Run: headless pygame with SDL's dummy video driver; simulated clock (each Clock.tick advances the game by its frame time, no real sleeping); random seed 0; keys injected as events and as key.get_pressed() state; mouse plan: one left click at the window centre at the start of phase 2, then a move to the lower-right quarter at the start of phase 3.
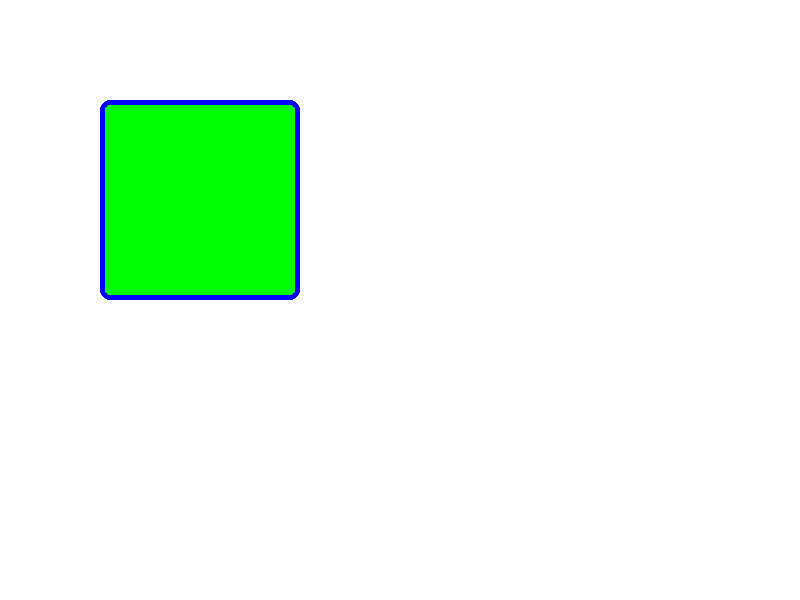
Frame 1 of 4 · flips 1–60 · no input
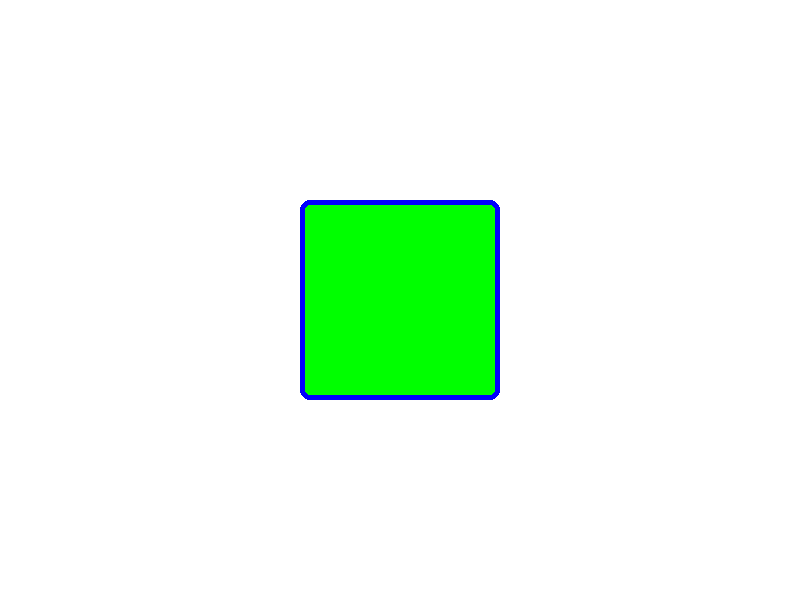
Frame 2 of 4 · flips 61–180 · clicked the window centre · tapped SPACE, RETURN · held RIGHT (→), D
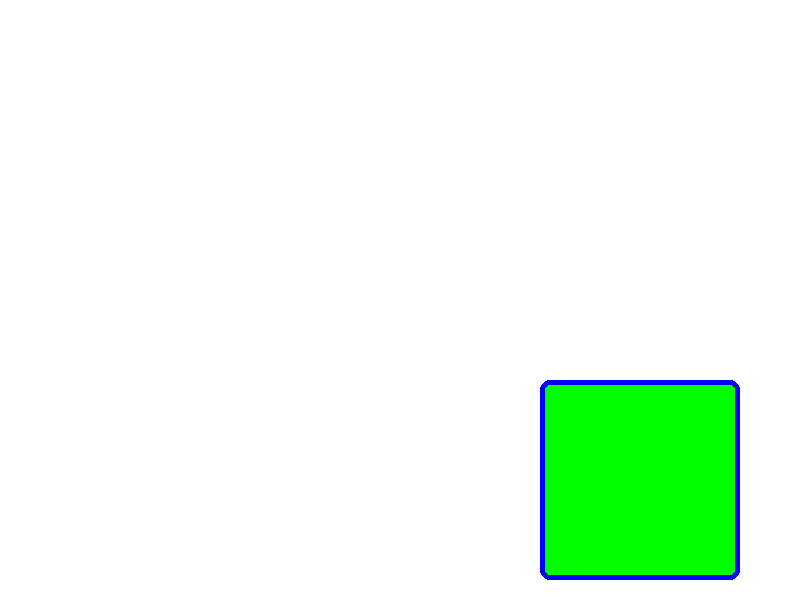
Frame 3 of 4 · flips 181–300 · moved the mouse to the lower-right quarter · held DOWN (↓), S
Frame 4 of 4 · flips 301–420 · held LEFT (←), A, UP (↑), W · screen unchanged from frame 3, image omitted

The pygame program that drew these frames:

from __future__ import annotations
from typing import Any
import pygame, sys

class Font:
    def __init__(self, font_name, size):
        self.font = pygame.font.Font(font_name, size)

class Text:
    def __init__(self, text, font: Font):
        self.text = text
        self.font = font
        ...

class Frame:
    def __init__(self, master: Frame | Page | Any = None, w = 0, h = 0, x = 0, y = 0, **styles):
        self.master = master
        self.surface = pygame.Surface((w, h), pygame.SRCALPHA)
        self.rect = pygame.Rect(x, y, w, h)
        if master is None:
            self.flip = lambda: None
        self.styles = {
            "bg_color": False,
            "border": 0,
            "border_color": False,
            "border_radius": 0,
        }
        self.set_style(**styles)
        self.bound_events = {}
        self.show()
    def __str__(self):
        return f"Frame(w={self.w}, h={self.h}, x={self.x}, y={self.y})"
    def __repr__(self):
        return f"Frame(w={self.w}, h={self.h}, x={self.x}, y={self.y})"
    
    def set_style(self, **styles):
        self.styles.update(styles)
    def get_style(self, key):
        if key == "all":
            return self.styles
        return self.styles.get(key, None)
    
    def get_surface(self):
        return self.surface
    def get_rect(self):
        return self.rect
    
    def move(self, x, y):
        self.rect.move_ip(x, y)
    def set_pos(self, x, y):
        self.rect.topleft = (x, y)
    
    def show(self):
        self.showing = True
    def hide(self):
        self.showing = False
    def switch(self):
        self.showing = not self.showing
    
    def appoint_surface(self, surface: pygame.Surface):
        self.surface = surface
        self.rect = surface.get_rect(topleft=self.rect.topleft)
    def flip(self):
        if self.showing:
            self.surface.fill((0, 0, 0, 0))
            if self.styles["bg_color"]:
                pygame.draw.rect(self.surface, self.styles["bg_color"], (0, 0, self.w, self.h), 0, self.styles["border_radius"])
            if self.styles["border"] and self.styles["border_color"]:
                pygame.draw.rect(self.surface, self.styles["border_color"], (0, 0, self.w, self.h), self.styles["border"], self.styles["border_radius"])
            self.master.surface.blit(self.surface, self.rect)
    
    def bind_event(self, event_type, func):
        self.bound_events[event_type] = func
    def unbind_event(self, event_type):
        if event_type in self.bound_events:
            del self.bound_events[event_type]
    def handle_event(self, event):
        if event.type in self.bound_events:
            self.bound_events[event.type](event)

    @property
    def x(self):
        return self.rect.x
    @x.setter
    def x(self, value):
        self.rect.x = value
    @property
    def y(self):
        return self.rect.y
    @y.setter
    def y(self, value):
        self.rect.y = value
    @property
    def w(self):
        return self.rect.w
    @w.setter
    def w(self, value):
        self.rect.w = value
        self.surface = pygame.Surface(self.rect.size, pygame.SRCALPHA)
    @property
    def h(self):
        return self.rect.h
    @h.setter
    def h(self, value):
        self.rect.h = value
        self.surface = pygame.Surface(self.rect.size, pygame.SRCALPHA)
    
    @property
    def left(self):
        return self.rect.left
    @left.setter
    def left(self, value):
        self.rect.left = value
    @property
    def right(self):
        return self.rect.right
    @right.setter
    def right(self, value):
        self.rect.right = value
    @property
    def top(self):
        return self.rect.top
    @top.setter
    def top(self, value):
        self.rect.top = value
    @property
    def bottom(self):
        return self.rect.bottom
    @bottom.setter
    def bottom(self, value):
        self.rect.bottom = value
    
    @property
    def midleft(self):
        return self.rect.midleft
    @midleft.setter
    def midleft(self, value):
        self.rect.midleft = value
    @property
    def midright(self):
        return self.rect.midright
    @midright.setter
    def midright(self, value):
        self.rect.midright = value
    @property
    def midtop(self):
        return self.rect.midtop
    @midtop.setter
    def midtop(self, value):
        self.rect.midtop = value
    @property
    def midbottom(self):
        return self.rect.midbottom
    @midbottom.setter
    def midbottom(self, value):
        self.rect.midbottom = value
    
    @property
    def center(self):
        return self.rect.center
    @center.setter
    def center(self, value):
        self.rect.center = value
    @property
    def centerx(self):
        return self.rect.centerx
    @centerx.setter
    def centerx(self, value):
        self.rect.centerx = value
    @property
    def centery(self):
        return self.rect.centery
    @centery.setter
    def centery(self, value):
        self.rect.centery = value
    
    @property
    def topleft(self):
        return self.rect.topleft
    @topleft.setter
    def topleft(self, value):
        self.rect.topleft = value
    @property
    def topright(self):
        return self.rect.topright
    @topright.setter
    def topright(self, value):
        self.rect.topright = value
    @property
    def bottomleft(self):
        return self.rect.bottomleft
    @bottomleft.setter
    def bottomleft(self, value):
        self.rect.bottomleft = value
    @property
    def bottomright(self):
        return self.rect.bottomright
    @bottomright.setter
    def bottomright(self, value):
        self.rect.bottomright = value

class Page(Frame):
    def __init__(self, master: Frame | Page | Any = None, w = 0, h = 0, x = 0, y = 0, **styles):
        super().__init__(master, w, h, x, y, **styles)
        self.children = {}
    def __str__(self):
        return f"Page(w={self.w}, h={self.h}, x={self.x}, y={self.y})"
    def __repr__(self):
        return f"Page(w={self.w}, h={self.h}, x={self.x}, y={self.y})"
    def __getitem__(self, name):
        return self.children[name]
    def __setitem__(self, name, child):
        self.children[name] = child
    def __delitem__(self, name):
        del self.children[name]

    def add_child(self, name, child):
        self.children[name] = child
    def remove_child(self, name):
        if name in self.children:
            del self.children[name]
    def child(self, name):
        return self.children.get(name, False)
    def flip(self):
        self.surface.fill((0, 0, 0, 0))
        if self.styles["bg_color"]:
            pygame.draw.rect(self.surface, self.styles["bg_color"], (0, 0, self.w, self.h), 0, self.styles["border_radius"])
        if self.styles["border"] and self.styles["border_color"]:
            pygame.draw.rect(self.surface, self.styles["border_color"], (0, 0, self.w, self.h), self.styles["border"], self.styles["border_radius"])
        for child in self.children:
            self.children[child].flip()
        self.master.surface.blit(self.surface, self.rect)

def generate_frame_of(surface):
    frame = Frame()
    frame.appoint_surface(surface)
    return frame

screen = pygame.display.set_mode((800, 600))
scframe = generate_frame_of(screen)
myframe = Page(master = scframe, w = 200, h = 200, x = 100, y = 100)
myframe.set_style(bg_color = (0, 255, 0), border = 5, border_color = (0, 0, 255), border_radius = 10)

def func(event):
    global myframe
    myframe.center = event.pos
myframe.bind_event(pygame.MOUSEMOTION, func)

while True:
    for event in pygame.event.get():
        myframe.handle_event(event)
        if event.type == pygame.QUIT:
            pygame.quit()
            sys.exit()
    
    screen.fill((255, 255, 255))
    myframe.flip()

    pygame.display.update()
